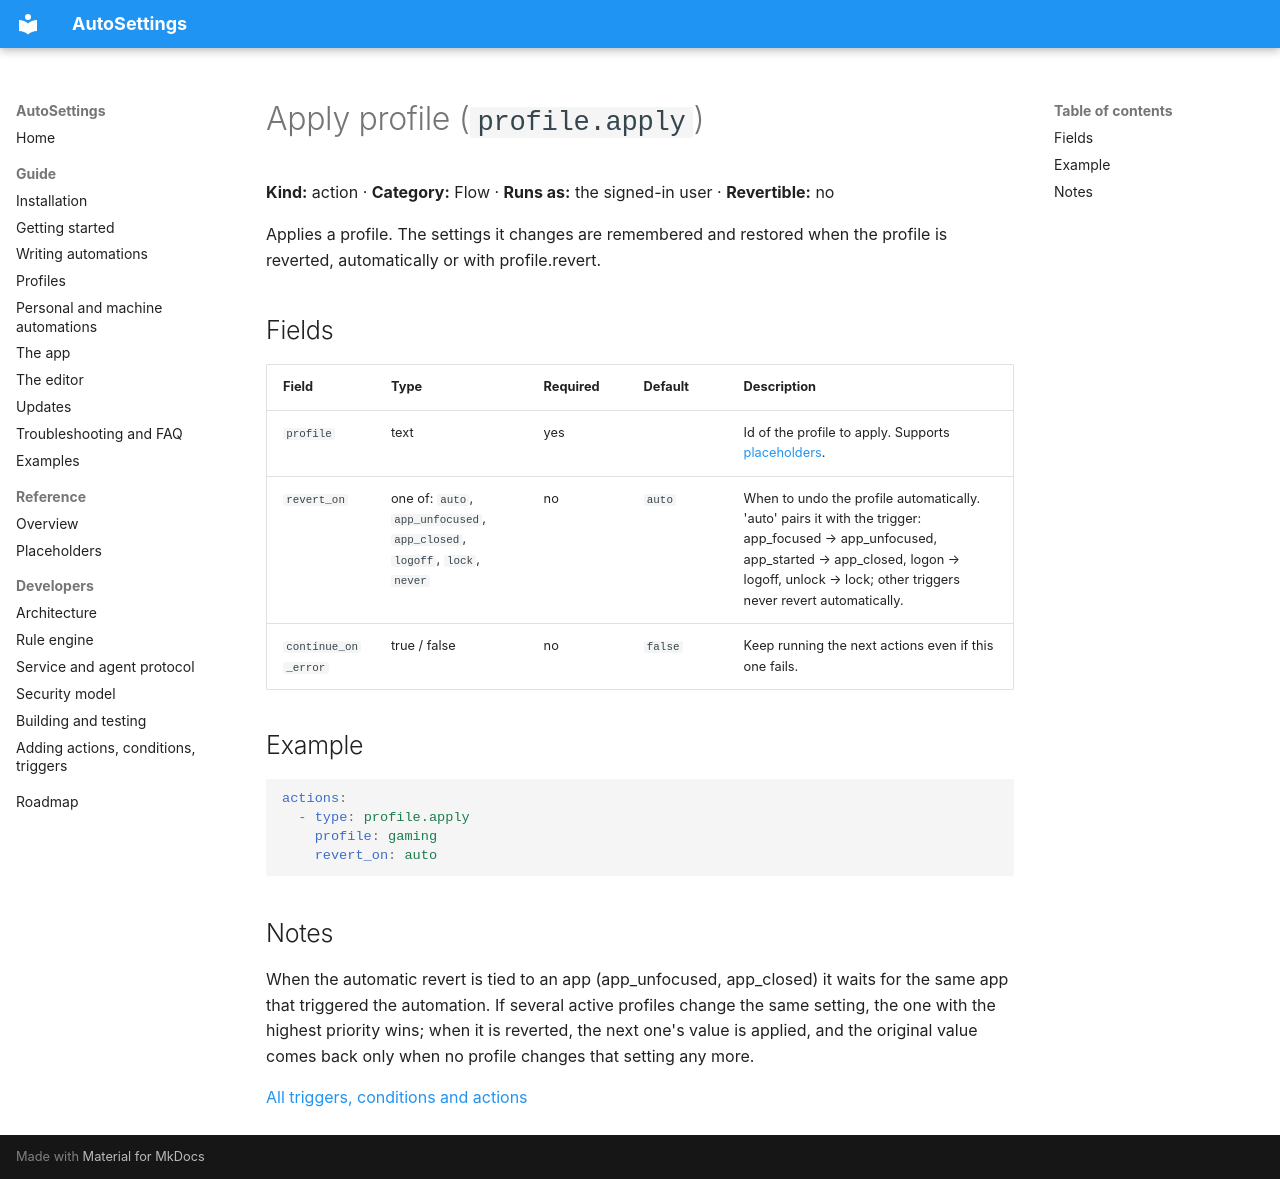

repository: Samet1771/AutoSettings · page: reference/actions/profile.apply/index.html · generator: mkdocs

<!-- Generated by AutoSettings.DocGen from the component catalog. Do not edit by hand: run `dotnet run --project src/AutoSettings.DocGen`. -->

# Apply profile (`profile.apply`)

**Kind:** action · **Category:** Flow · **Runs as:** the signed-in user · **Revertible:** no

Applies a profile. The settings it changes are remembered and restored when the profile is reverted, automatically or with profile.revert.

## Fields

| Field | Type | Required | Default | Description |
|---|---|---|---|---|
| `profile` | text | yes |  | Id of the profile to apply. Supports [placeholders](../placeholders.md). |
| `revert_on` | one of: `auto`, `app_unfocused`, `app_closed`, `logoff`, `lock`, `never` | no | `auto` | When to undo the profile automatically. 'auto' pairs it with the trigger: app_focused → app_unfocused, app_started → app_closed, logon → logoff, unlock → lock; other triggers never revert automatically. |
| `continue_on_error` | true / false | no | `false` | Keep running the next actions even if this one fails. |

## Example

```yaml
actions:
  - type: profile.apply
    profile: gaming
    revert_on: auto
```

## Notes

When the automatic revert is tied to an app (app_unfocused, app_closed) it waits for the same app that triggered the automation. If several active profiles change the same setting, the one with the highest priority wins; when it is reverted, the next one's value is applied, and the original value comes back only when no profile changes that setting any more.

[All triggers, conditions and actions](../index.md)
